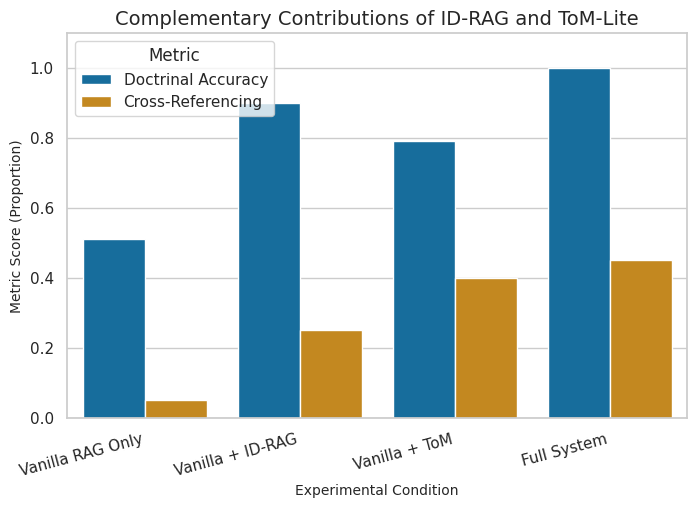

Recreate this plot in Python. (Note: this script raises an exception after producing the figure.)
import pandas as pd
import matplotlib.pyplot as plt
import seaborn as sns
import numpy as np

def create_ablation_barchart():
    """
    Generuje i zapisuje grupowy wykres słupkowy dla wyników Ablation Study (RQ3),
    używając pełnych, akademickich nazw metryk.
    """
    
    # 1. Twoje dane (z Tabeli 4.4.1)
    # Używamy PEŁNYCH NAZW w słowniku, aby legenda była automatyczna i poprawna
    data_wide = {
        'Condition': [
            'Vanilla RAG Only', 
            'Vanilla + ID-RAG', 
            'Vanilla + ToM', 
            'Full System'
        ],
        'Doctrinal Accuracy': [  # Poprawna nazwa metryki
            0.51,
            0.90,
            0.79,
            1.00
        ],
        'Cross-Referencing': [   # Poprawna nazwa metryki
            0.05,
            0.25,
            0.40,
            0.45
        ]
    }
    
    df_wide = pd.DataFrame(data_wide)
    
    # 2. Przekształć dane z formatu "wide" do "long" (wymagane przez Seaborn)
    df_long = df_wide.melt('Condition', var_name='Metric', value_name='Score')
    
    # 3. Ustawienia wykresu (styl akademicki)
    sns.set_theme(style="whitegrid")
    plt.figure(figsize=(8, 5)) # Nieco szerszy, aby zmieścić grupy
    
    # 4. Stwórz grupowy wykres słupkowy
    barplot = sns.barplot(
        data=df_long,
        x='Condition',
        y='Score',
        hue='Metric', # 'Metric' zawiera teraz "Doctrinal Accuracy" i "Cross-Referencing"
        palette="colorblind" 
    )
    
    # 5. Ustaw Tytuły (po angielsku)
    plt.title('Complementary Contributions of ID-RAG and ToM-Lite', fontsize=14)
    plt.xlabel('Experimental Condition', fontsize=10)
    plt.ylabel('Metric Score (Proportion)', fontsize=10)
    
    # 6. Popraw czytelność osi X (etykiety są długie)
    plt.xticks(rotation=15, ha='right') # Lekka rotacja etykiet
    
    # 7. Ustaw limity osi Y (od 0 do 1)
    plt.ylim(0, 1.1) 
    
    # 8. Popraw legendę (teraz automatycznie pobierze pełne nazwy)
    plt.legend(title='Metric', loc='upper left')
    
    # 9. Zapisz plik (najważniejszy krok)
    output_filename = 'charts/ablation_chart.pdf' # Nowa, czysta nazwa
    plt.savefig(output_filename, format='pdf', bbox_inches='tight')
    
    print(f"Wykres ablacyjny pomyślnie zapisano jako: {output_filename}")


# --- Uruchomienie skryptu ---
if __name__ == "__main__":
    create_ablation_barchart()
